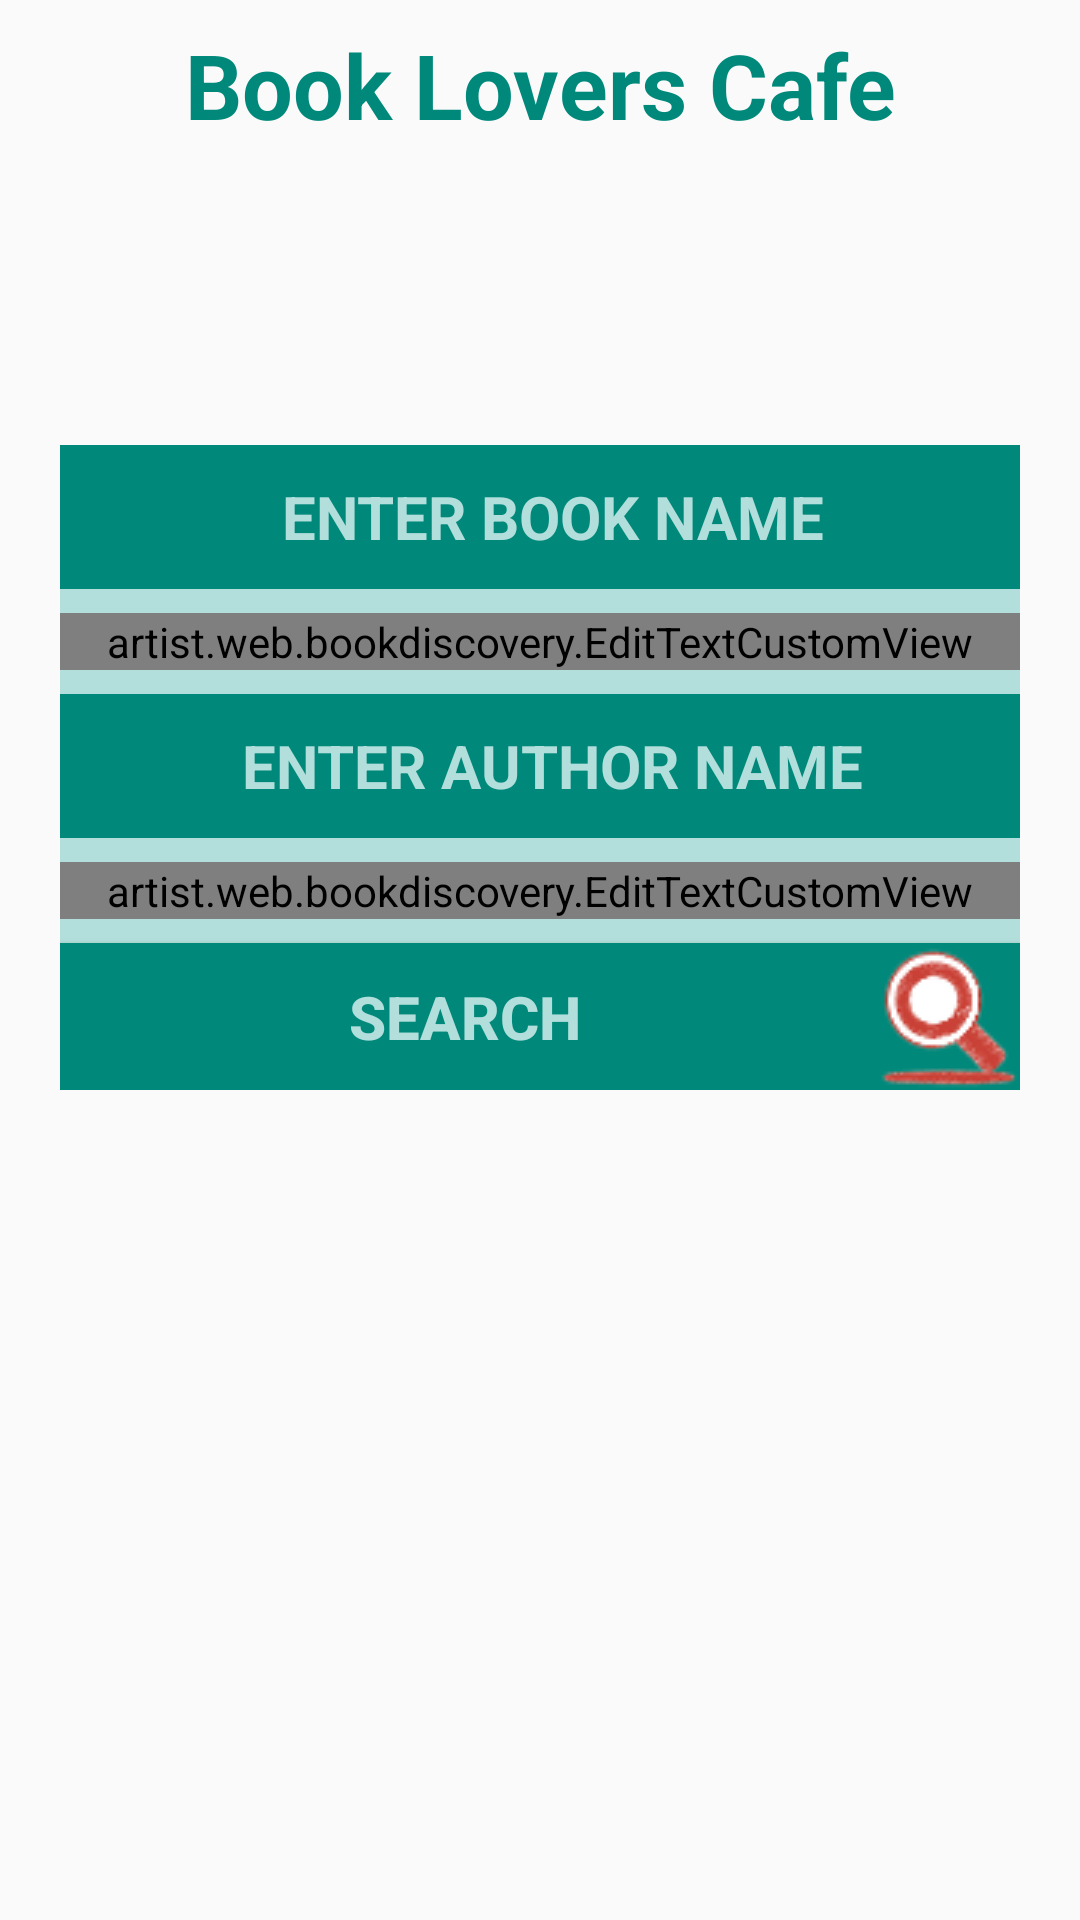

Write the Android layout XML for this screen, with the resource values it uses.
<!-- AndroidManifest.xml: application theme AppTheme -->
<!-- res/layout/activity_launch.xml -->
<?xml version="1.0" encoding="utf-8"?>
<layout
    xmlns:android="http://schemas.android.com/apk/res/android"
    xmlns:app="http://schemas.android.com/apk/res-auto">

    <LinearLayout
        android:layout_width="match_parent"
        android:layout_height="match_parent"
        android:orientation="vertical"
        android:background="@drawable/pile_books">

        <TextView
            android:id="@+id/book_heading"
            android:layout_width="match_parent"
            android:layout_height="wrap_content"
            android:layout_marginTop="8dp"
            android:text="@string/book_heading"
            android:textColor="@color/book_heading"
            android:gravity="center_horizontal"
            android:textSize="@dimen/heading_text_size"
            android:textStyle="bold" />

        <LinearLayout
            android:layout_width="match_parent"
            android:layout_height="wrap_content"
            android:layout_marginStart="20dp"
            android:layout_marginEnd="20dp"
            android:layout_marginTop="100dp"
            android:background="@color/colorBG"
            android:orientation="vertical">

        <TextView
            android:id="@+id/enter_name"
            style="?android:listSeparatorTextViewStyle"
            android:layout_width="match_parent"
            android:layout_height="wrap_content"
            android:minHeight="48dp"
            android:gravity="center"
            android:text="@string/enter_book_name"
            android:background="@color/colorPrimary"
            android:textColor="@color/colorBG"
            android:textSize="@dimen/enter_text_size"/>

        <artist.web.bookdiscovery.EditTextCustomView
            android:id="@+id/book_title"
            android:layout_width="match_parent"
            android:layout_height="wrap_content"
            android:layout_marginTop="8dp"
            android:gravity="center"
            android:hint="@string/enter_book_title"
            android:inputType="text"
            android:textAppearance="@style/Base.TextAppearance.AppCompat.Headline" />

        <TextView
            android:id="@+id/enter_author"
            style="?android:listSeparatorTextViewStyle"
            android:layout_width="match_parent"
            android:layout_height="wrap_content"
           android:layout_marginTop="8dp"
            android:gravity="center"
            android:minHeight="48dp"
            android:text="@string/enter_author_name"
            android:textColor="@color/colorBG"
            android:background="@color/colorPrimary"
            android:textSize="@dimen/enter_text_size"/>

        <artist.web.bookdiscovery.EditTextCustomView
            android:id="@+id/book_author"
            android:layout_width="match_parent"
            android:layout_height="wrap_content"
            android:layout_marginTop="8dp"
            android:gravity="center"
            android:hint="@string/enter_author_name"
            android:inputType="text"
            android:textAppearance="@style/Base.TextAppearance.AppCompat.Headline" />

        <Button
            android:id="@+id/button_search"
            android:layout_width="match_parent"
            android:layout_height="wrap_content"
            android:background="@color/colorPrimary"
            android:drawableEnd="@drawable/search_icon"
            android:onClick="showSearchResults"
            android:gravity="center"
            android:layout_marginTop="8dp"
            android:textSize="20sp"
            android:text="@string/search"
            android:textColor="@color/colorBG"
            android:textStyle="bold"/>
        </LinearLayout>

    </LinearLayout>
</layout>
<!-- resources referenced by this layout -->
<resources>
  <color name="book_heading">#00897B</color>
  <color name="colorBG">#B2DFDB</color>
  <color name="colorPrimary">#00897B</color>
  <dimen name="enter_text_size">20sp</dimen>
  <dimen name="heading_text_size">30sp</dimen>
  <!-- drawable search_icon: png bitmap (drawable, 6693 bytes) -->
  <string name="book_heading">Book Lovers Cafe</string>
  <string name="enter_author_name">Enter Author Name</string>
  <string name="enter_book_name">Enter Book Name</string>
  <string name="enter_book_title">Enter Book Title</string>
  <string name="search">Search</string>
  <style name="AppTheme" parent="Theme.AppCompat.Light.DarkActionBar">
          
          <item name="colorPrimary">@color/colorPrimary</item>
          <item name="colorPrimaryDark">@color/colorPrimaryDark</item>
          <item name="colorAccent">@color/colorAccent</item>
      </style>
  <color name="colorPrimaryDark">#004D40</color>
  <color name="colorAccent">#FF4081</color>
</resources>
